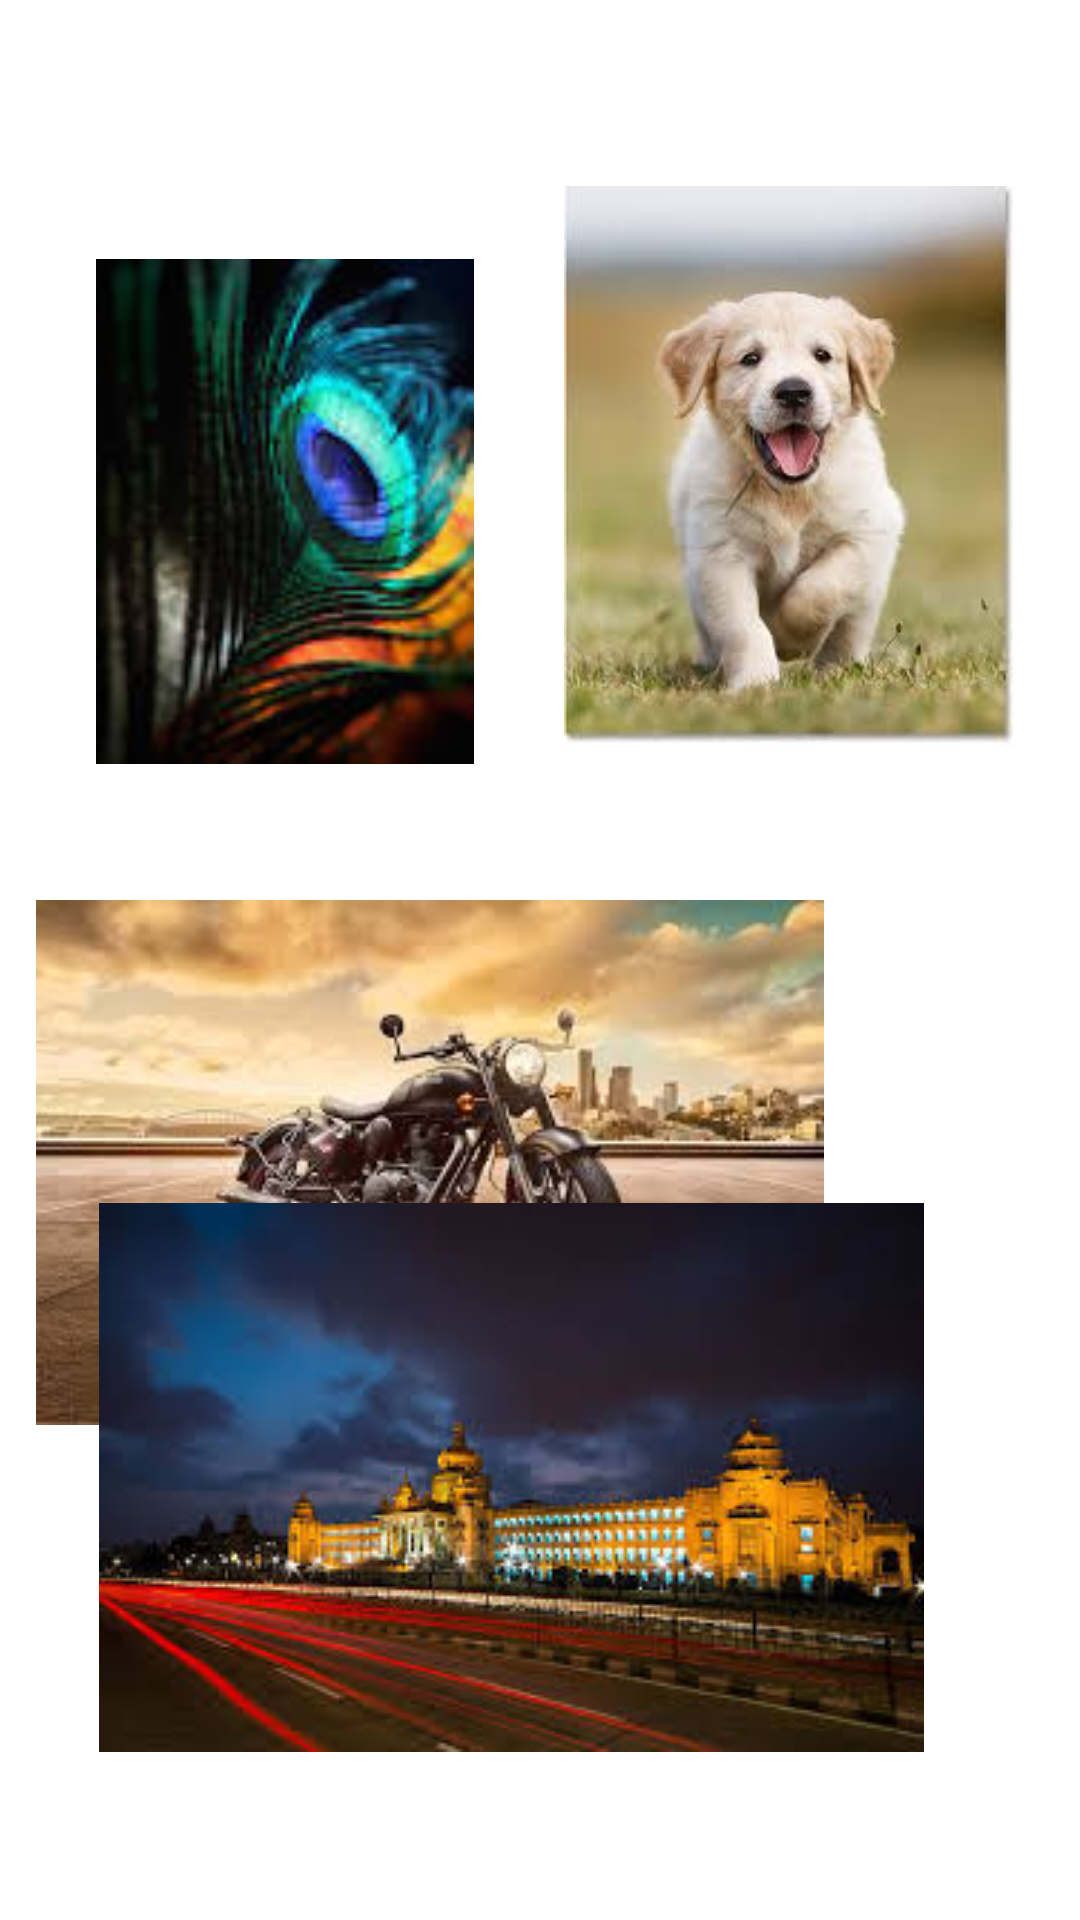

Write the Android layout XML for this screen, with the resource values it uses.
<!-- AndroidManifest.xml: application theme Theme.Shashwork -->
<!-- res/layout/fragment_gallery.xml -->
<?xml version="1.0" encoding="utf-8"?>
<androidx.constraintlayout.widget.ConstraintLayout xmlns:android="http://schemas.android.com/apk/res/android"
    xmlns:app="http://schemas.android.com/apk/res-auto"
    xmlns:tools="http://schemas.android.com/tools"
    android:layout_width="match_parent"
    android:layout_height="match_parent"
    tools:context=".ui.gallery.GalleryFragment">

    <TextView
        android:id="@+id/text_gallery"
        android:layout_width="24dp"
        android:layout_height="37dp"
        android:layout_marginStart="8dp"
        android:layout_marginTop="8dp"
        android:layout_marginEnd="8dp"
        android:textAlignment="center"
        android:textSize="20sp"
        app:layout_constraintBottom_toBottomOf="parent"
        app:layout_constraintEnd_toEndOf="parent"
        app:layout_constraintHorizontal_bias="0.0"
        app:layout_constraintStart_toStartOf="parent"
        app:layout_constraintTop_toTopOf="parent"
        app:layout_constraintVertical_bias="1.0" />

    <ImageView
        android:id="@+id/imageView2"
        android:layout_width="126dp"
        android:layout_height="261dp"
        android:layout_marginStart="32dp"
        android:layout_marginTop="40dp"
        android:src="@drawable/img1"
        app:layout_constraintStart_toStartOf="parent"
        app:layout_constraintTop_toTopOf="parent" />

    <ImageView
        android:id="@+id/imageView3"
        android:layout_width="338dp"
        android:layout_height="175dp"
        android:layout_marginTop="300dp"
        android:layout_marginEnd="48dp"
        android:src="@drawable/img2"
        app:layout_constraintEnd_toEndOf="parent"
        app:layout_constraintTop_toTopOf="parent" />

    <ImageView
        android:id="@+id/imageView4"
        android:layout_width="151dp"
        android:layout_height="217dp"
        android:layout_marginStart="188dp"
        android:src="@drawable/img3"
        app:layout_constraintBottom_toBottomOf="parent"
        app:layout_constraintStart_toStartOf="parent"
        app:layout_constraintTop_toTopOf="parent"
        app:layout_constraintVertical_bias="0.111" />

    <ImageView
        android:id="@+id/imageView5"
        android:layout_width="wrap_content"
        android:layout_height="wrap_content"
        android:layout_marginBottom="56dp"
        android:src="@drawable/img4"
        app:layout_constraintBottom_toBottomOf="parent"
        app:layout_constraintEnd_toEndOf="parent"
        app:layout_constraintHorizontal_bias="0.389"
        app:layout_constraintStart_toStartOf="parent" />

</androidx.constraintlayout.widget.ConstraintLayout>
<!-- resources referenced by this layout -->
<resources>
  <!-- drawable img1: png bitmap (drawable-v24, 24672 bytes) -->
  <!-- drawable img2: png bitmap (drawable-v24, 85425 bytes) -->
  <!-- drawable img3: png bitmap (drawable-v24, 64151 bytes) -->
  <!-- drawable img4: png bitmap (drawable-v24, 69307 bytes) -->
  <style name="Theme.Shashwork" parent="Theme.MaterialComponents.DayNight.DarkActionBar">
          
          <item name="colorPrimary">@color/purple_500</item>
          <item name="colorPrimaryVariant">@color/purple_700</item>
          <item name="colorOnPrimary">@color/white</item>
          
          <item name="colorSecondary">@color/teal_200</item>
          <item name="colorSecondaryVariant">@color/teal_700</item>
          <item name="colorOnSecondary">@color/black</item>
          
          <item name="android:statusBarColor">?attr/colorPrimaryVariant</item>
          
      </style>
  <color name="purple_500">#F72184</color>
  <color name="purple_700">#FF3700B3</color>
  <color name="white">#88E661</color>
  <color name="teal_200">#FF03DAC5</color>
  <color name="teal_700">#FF018786</color>
  <color name="black">#FF000000</color>
</resources>
